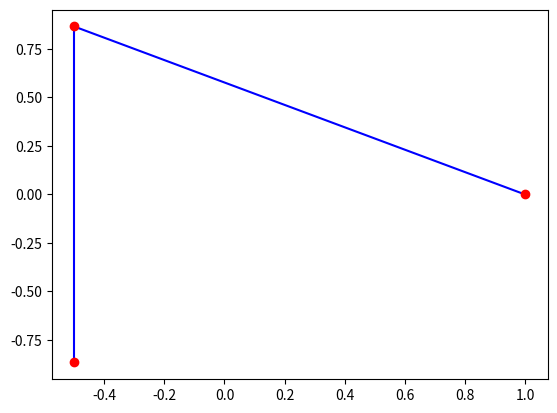

Source code (Python): (Note: this script raises an exception after producing the figure.)
#!/usr/bin/env python2
# -*- coding: utf-8 -*-
"""
Created on Thu May  2 23:15:42 2019

@author: ajay
"""

N=[[0,1,0],[1,0,1],[0,1,0]]
# here is a network with nodes 0, 1, 2, such that node 1 is connected to node 0 and 2:
import numpy as np
import matplotlib.pyplot as plt 
def network_plot_circle(N):
    n=len(N)
    x=[np.cos(2*np.pi*i/n) for i in range(n)]
    y=[np.sin(2*np.pi*i/n) for i in range(n)]
    for i in range(n):
        for j in range(i):
               if N[i][j]==1:
                    plt.plot([x[i],x[j]],[y[i],y[j]],'b')
    plt.plot(x,y,'ro')
    plt.show()
    
network_plot_circle(N)

karate = open("karate_edgeList.txt").read()
pairs = [s.split('\t') for s in karate.splitlines()]
pairs = [[int(i) for i in j]for j in pairs]
n = max(max(j for j in pairs))
adjMatrix = [[0]*n for _ in range(n)]
for p in pairs:
    adjMatrix[p[0]-1][p[1]-1]=1
    adjMatrix[p[1]-1][p[0]-1]=1

network_plot_circle(adjMatrix)
